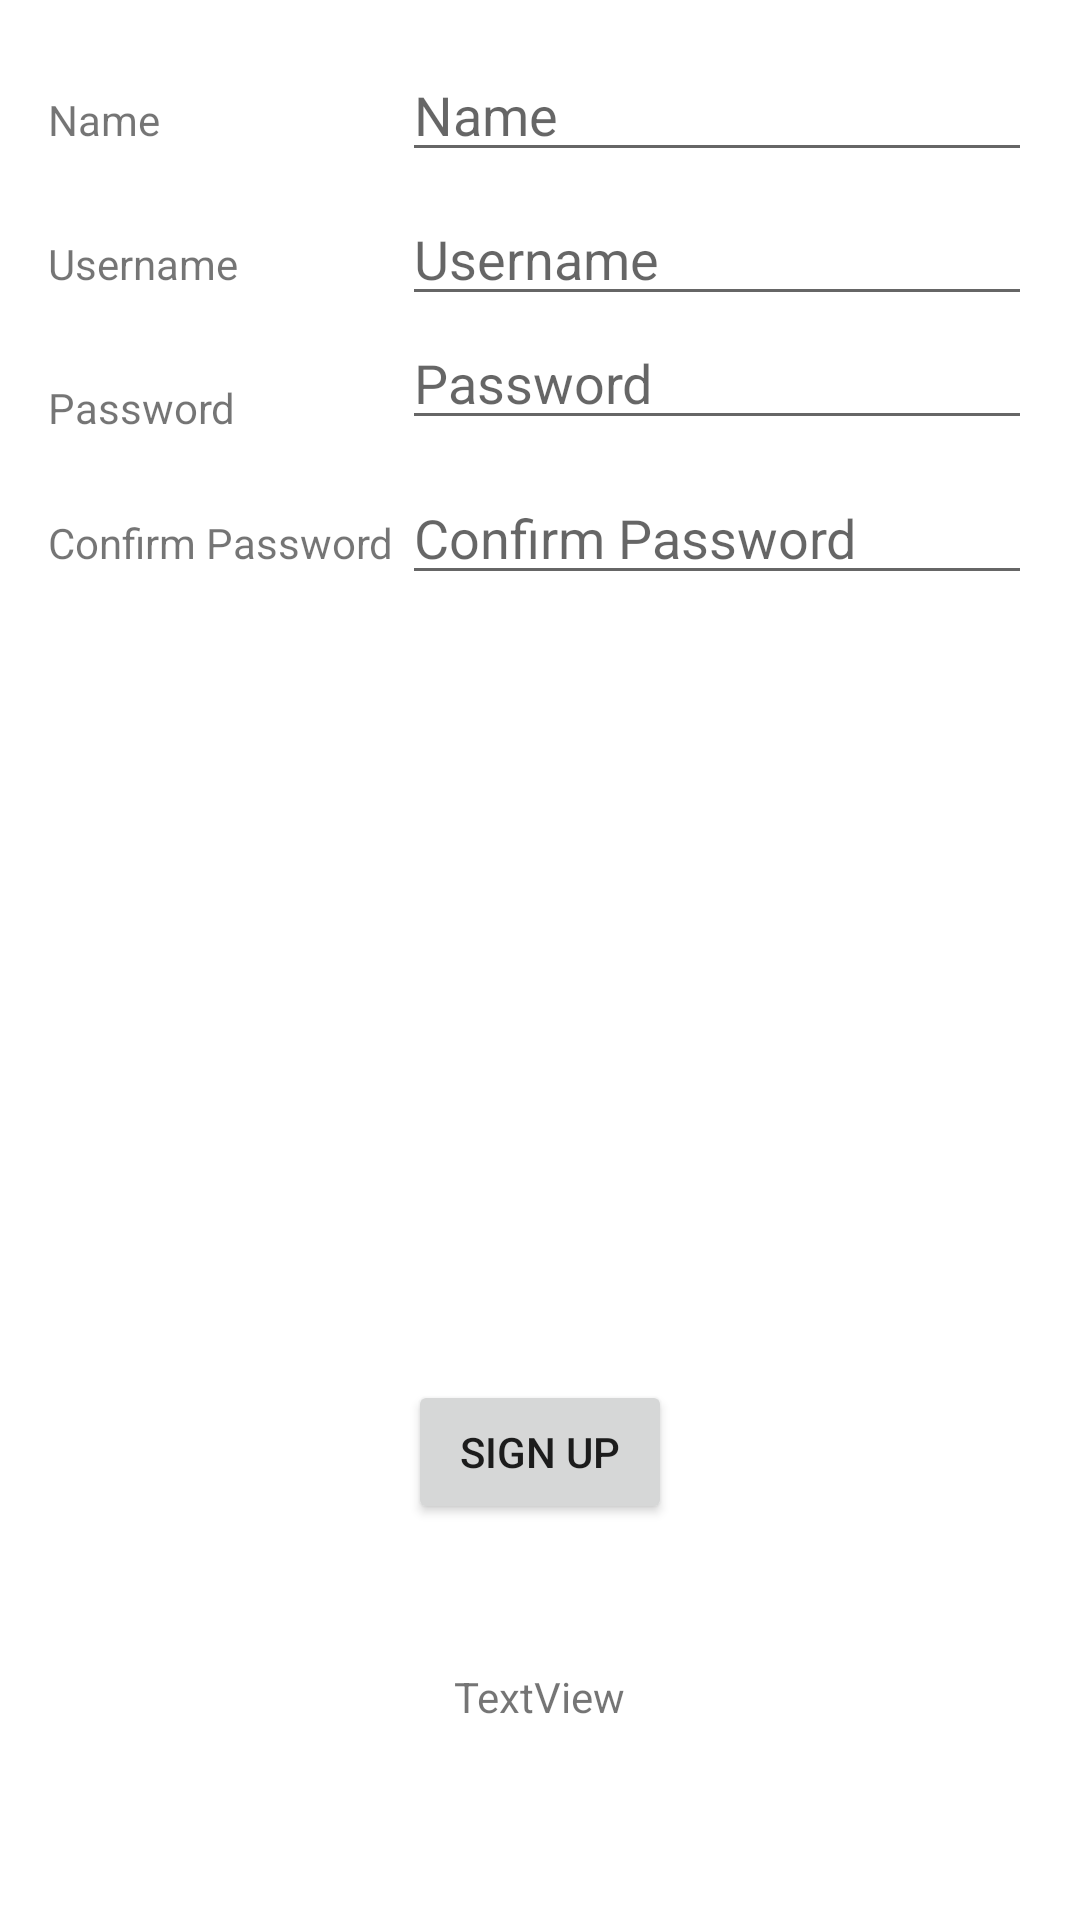

Write the Android layout XML for this screen, with the resource values it uses.
<!-- AndroidManifest.xml: application theme AppTheme -->
<!-- res/layout/activity_signup.xml -->
<?xml version="1.0" encoding="utf-8"?>
<RelativeLayout xmlns:android="http://schemas.android.com/apk/res/android"
    xmlns:tools="http://schemas.android.com/tools"
    android:id="@+id/activity_home"
    android:layout_width="match_parent"
    android:layout_height="match_parent"
    android:paddingBottom="16dp"
    android:paddingLeft="16dp"
    android:paddingRight="16dp"
    android:paddingTop="16dp"
    tools:context="com.stream3d.stream3d.SignUpActivity">

    <TextView
        android:id="@+id/textName"
        android:layout_width="wrap_content"
        android:layout_height="wrap_content"
        android:text="Name"
        android:layout_alignBaseline="@+id/name"
        android:layout_alignBottom="@+id/name"
        android:layout_alignParentStart="true" />

    <EditText
        android:layout_width="wrap_content"
        android:layout_height="wrap_content"
        android:inputType="textPersonName"
        android:text=""
        android:ems="10"
        android:id="@+id/name"
        android:hint="Name"
        android:layout_alignParentTop="true"
        android:layout_alignParentEnd="true" />

    <TextView
        android:id="@+id/textUsername"
        android:layout_width="wrap_content"
        android:layout_height="wrap_content"
        android:layout_marginTop="21dp"
        android:text="Username"
        android:layout_below="@+id/name"
        android:layout_alignParentStart="true" />

    <EditText
        android:layout_width="wrap_content"
        android:layout_height="wrap_content"
        android:inputType="textPersonName"
        android:text=""
        android:ems="10"
        android:id="@+id/username"
        android:hint="Username"
        android:layout_alignBaseline="@+id/textUsername"
        android:layout_alignBottom="@+id/textUsername"
        android:layout_alignParentEnd="true" />

    <TextView
        android:id="@+id/textPassword"
        android:layout_width="wrap_content"
        android:layout_height="wrap_content"
        android:layout_alignStart="@+id/textUsername"
        android:layout_below="@+id/textUsername"
        android:layout_marginTop="29dp"
        android:text="Password" />

    <EditText
        android:layout_width="wrap_content"
        android:layout_height="wrap_content"
        android:inputType="textPassword"
        android:text=""
        android:ems="10"

        android:id="@+id/password"
        android:hint="Password"
        android:layout_below="@+id/username"
        android:layout_alignParentEnd="true" />

    <TextView
        android:id="@+id/textConfirmPassword"
        android:layout_width="wrap_content"
        android:layout_height="wrap_content"
        android:layout_alignStart="@+id/textPassword"
        android:layout_below="@+id/textPassword"
        android:layout_marginTop="26dp"
        android:text="Confirm Password" />

    <EditText
        android:layout_width="wrap_content"
        android:layout_height="wrap_content"
        android:inputType="textPassword"
        android:text=""
        android:ems="10"
        android:id="@+id/ConfirmPassword"
        android:hint="Confirm Password"
        android:layout_alignBaseline="@+id/textConfirmPassword"
        android:layout_alignBottom="@+id/textConfirmPassword"
        android:layout_alignParentEnd="true" />

    <Button
        android:id="@+id/signUpButton"
        android:layout_width="wrap_content"
        android:layout_height="wrap_content"
        android:layout_alignParentBottom="true"
        android:layout_centerHorizontal="true"
        android:layout_marginBottom="116dp"
        android:text="Sign Up" />

    <TextView
        android:id="@+id/textView"
        android:layout_width="wrap_content"
        android:layout_height="wrap_content"
        android:layout_marginBottom="49dp"
        android:text="TextView"
        android:layout_alignParentBottom="true"
        android:layout_centerHorizontal="true" />

</RelativeLayout>
<!-- resources referenced by this layout -->
<resources>

</resources>
